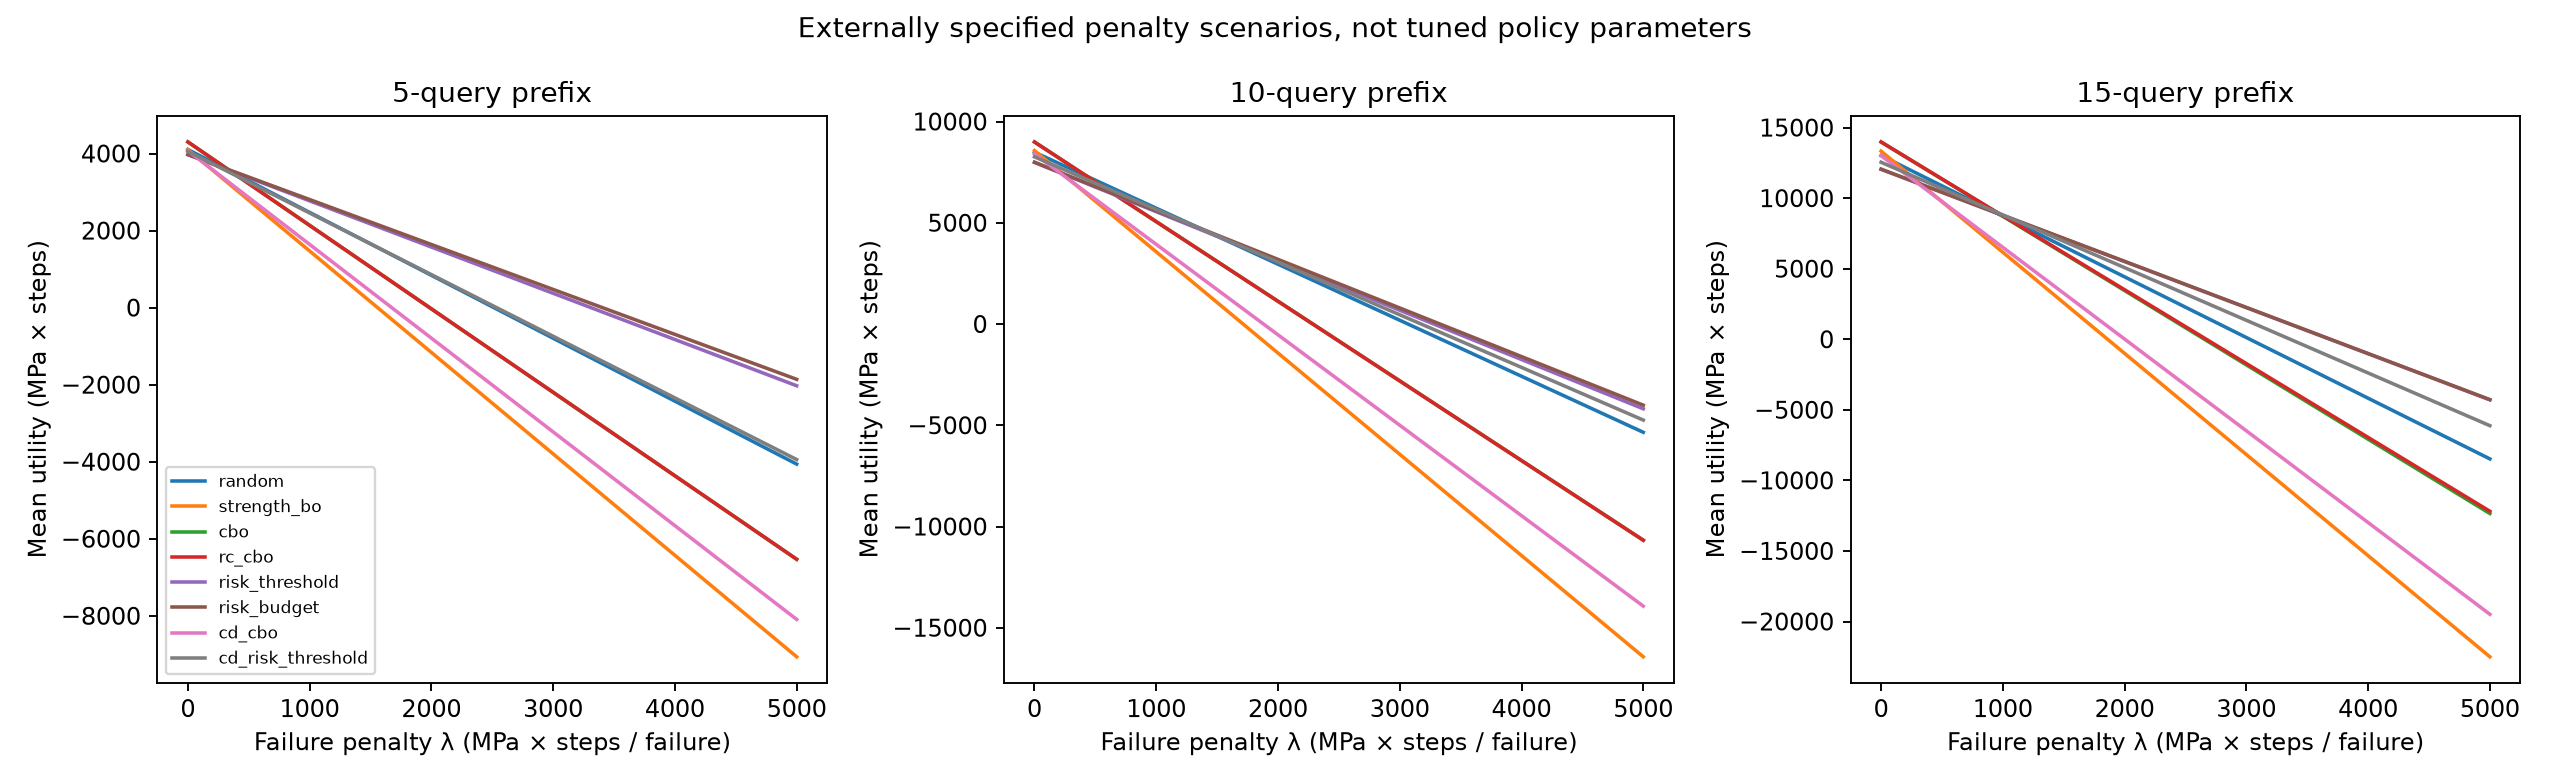

The data file committed next to this chart (first rows):
budget, policy, lambda_penalty, utility_mean, difference_mean, difference_lower95, difference_upper95, difference_n
5, random, 0, 4105, -196.2, -477.5, 85.07, 30
5, random, 50, 4024, -169.5, -463.5, 124.5, 30
5, random, 100, 3942, -142.9, -452.8, 167.1, 30
5, random, 150, 3860, -116.2, -445, 212.6, 30
5, random, 200, 3779, -89.52, -439.4, 260.4, 30
5, random, 250, 3697, -62.86, -435.8, 310.1, 30
5, random, 300, 3615, -36.19, -433.9, 361.5, 30
5, random, 350, 3534, -9.523, -433.2, 414.2, 30
5, random, 400, 3452, 17.14, -433.7, 468, 30
5, random, 450, 3370, 43.81, -435, 522.7, 30
5, random, 500, 3289, 70.48, -437.2, 578.1, 30
5, random, 550, 3207, 97.14, -439.9, 634.2, 30
5, random, 600, 3125, 123.8, -443.2, 690.9, 30
5, random, 650, 3044, 150.5, -447, 747.9, 30
5, random, 700, 2962, 177.1, -451.1, 805.4, 30
5, random, 750, 2880, 203.8, -455.6, 863.2, 30
5, random, 800, 2799, 230.5, -460.4, 921.4, 30
5, random, 850, 2717, 257.1, -465.4, 979.7, 30
5, random, 900, 2635, 283.8, -470.7, 1038, 30
5, random, 950, 2554, 310.5, -476.1, 1097, 30
5, random, 1000, 2472, 337.1, -481.8, 1156, 30
5, random, 1050, 2390, 363.8, -487.5, 1215, 30
5, random, 1100, 2309, 390.5, -493.4, 1274, 30
5, random, 1150, 2227, 417.1, -499.5, 1334, 30
5, random, 1200, 2145, 443.8, -505.6, 1393, 30
5, random, 1250, 2064, 470.5, -511.8, 1453, 30
5, random, 1300, 1982, 497.1, -518.1, 1512, 30
5, random, 1350, 1900, 523.8, -524.5, 1572, 30
5, random, 1400, 1819, 550.5, -531, 1632, 30
5, random, 1450, 1737, 577.1, -537.6, 1692, 30
5, random, 1500, 1655, 603.8, -544.1, 1752, 30
5, random, 1550, 1574, 630.5, -550.8, 1812, 30
5, random, 1600, 1492, 657.1, -557.5, 1872, 30
5, random, 1650, 1410, 683.8, -564.3, 1932, 30
5, random, 1700, 1329, 710.5, -571, 1992, 30
5, random, 1750, 1247, 737.1, -577.9, 2052, 30
5, random, 1800, 1165, 763.8, -584.7, 2112, 30
5, random, 1850, 1084, 790.5, -591.6, 2173, 30
5, random, 1900, 1002, 817.1, -598.6, 2233, 30
5, random, 1950, 920.2, 843.8, -605.5, 2293, 30
5, random, 2000, 838.5, 870.5, -612.5, 2353, 30
5, random, 2050, 756.9, 897.1, -619.6, 2414, 30
5, random, 2100, 675.2, 923.8, -626.6, 2474, 30
5, random, 2150, 593.5, 950.5, -633.7, 2535, 30
5, random, 2200, 511.9, 977.1, -640.7, 2595, 30
5, random, 2250, 430.2, 1004, -647.8, 2655, 30
5, random, 2300, 348.5, 1030, -655, 2716, 30
5, random, 2350, 266.9, 1057, -662.1, 2776, 30
5, random, 2400, 185.2, 1084, -669.3, 2837, 30
5, random, 2450, 103.5, 1110, -676.4, 2897, 30
5, random, 2500, 21.85, 1137, -683.6, 2958, 30
5, random, 2550, -59.82, 1164, -690.8, 3018, 30
5, random, 2600, -141.5, 1190, -698, 3079, 30
5, random, 2650, -223.2, 1217, -705.3, 3140, 30
5, random, 2700, -304.8, 1244, -712.5, 3200, 30
5, random, 2750, -386.5, 1270, -719.7, 3261, 30
5, random, 2800, -468.1, 1297, -727, 3321, 30
5, random, 2850, -549.8, 1324, -734.3, 3382, 30
5, random, 2900, -631.5, 1350, -741.5, 3442, 30
5, random, 2950, -713.1, 1377, -748.8, 3503, 30
... 2,364 more rows
